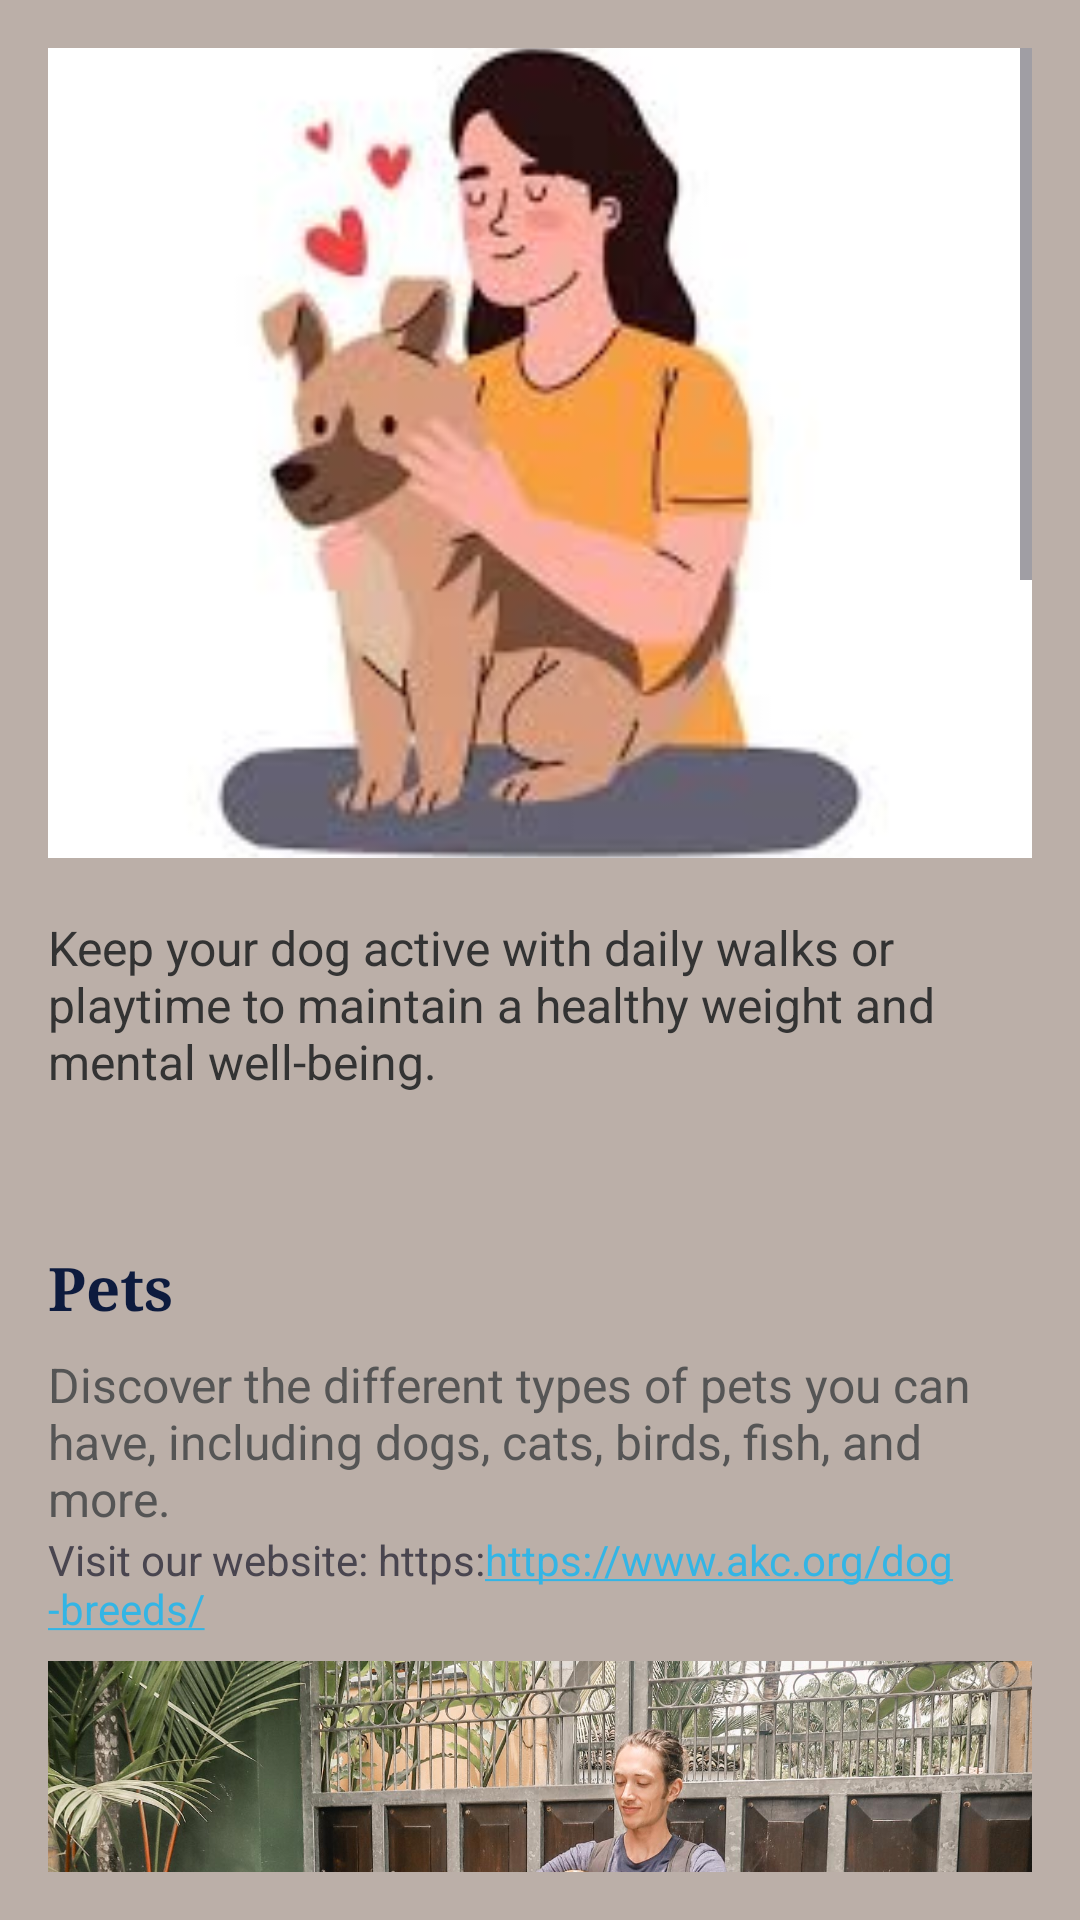

Android layout source for this screen:
<!-- AndroidManifest.xml: application theme Theme.dog -->
<!-- res/layout/activity_educational_content.xml -->
<ScrollView
    xmlns:android="http://schemas.android.com/apk/res/android"
    android:layout_width="match_parent"
    android:layout_height="match_parent"
    android:background="#6D614D35"
    android:padding="16dp">

    <LinearLayout
        android:layout_width="match_parent"
        android:layout_height="wrap_content"
        android:orientation="vertical">

        
        <ImageView
            android:id="@+id/headerImage"
            android:layout_width="match_parent"
            android:layout_height="270dp"
            android:scaleType="centerCrop"
            android:src="@drawable/dog1" />

        
        <TextView
            android:id="@+id/articleTitle"
            android:layout_width="wrap_content"
            android:layout_height="wrap_content"
            android:textColor="#0D1B3E"
            android:textSize="24sp"
            android:fontFamily="serif"
            android:textStyle="bold"
            android:layout_marginTop="16dp"
            android:layout_gravity="center_horizontal" />

        
        <TextView
            android:id="@+id/articleIntro"
            android:layout_width="wrap_content"
            android:layout_height="wrap_content"
            android:text="Keep your dog active with daily walks or playtime to maintain a healthy weight and mental well-being."
            android:textColor="#333333"
            android:textSize="16sp"
            android:layout_marginTop="-30dp"
            android:layout_marginBottom="16dp"
            android:fontFamily="sans-serif" />
        <TextView
            android:id="@+id/linkTextView"
            android:layout_width="wrap_content"
            android:layout_height="wrap_content"
            android:text=""
            android:autoLink="web"
            android:textColorLink="@android:color/holo_blue_light"
            />
        
        <TextView
            android:id="@+id/sectionTitle1"
            android:layout_width="wrap_content"
            android:layout_height="wrap_content"
            android:text="Pets"
            android:textColor="#0D1B3E"
            android:textSize="20sp"
            android:fontFamily="serif"
            android:textStyle="bold"
            android:layout_marginTop="16dp"
            android:layout_marginBottom="8dp" />

        <TextView
            android:id="@+id/sectionContent1"
            android:layout_width="match_parent"
            android:layout_height="wrap_content"
            android:text="Discover the different types of pets you can have, including dogs, cats, birds, fish, and more."
            android:textColor="#555555"
            android:textSize="16sp"
            android:fontFamily="sans-serif" />
        <TextView
            android:id="@+id/linkTextView2"
            android:layout_width="wrap_content"
            android:layout_height="wrap_content"
            android:text="Visit our website: https:https://www.akc.org/dog-breeds/"
            android:autoLink="web"
            android:textColorLink="@android:color/holo_blue_light"
            />
        <ImageView
            android:id="@+id/petTypesImage"
            android:layout_width="match_parent"
            android:layout_height="180dp"
            android:layout_marginTop="8dp"
            android:scaleType="centerCrop"
            android:src="@drawable/type" />

        
        <TextView
            android:id="@+id/sectionTitle2"
            android:layout_width="wrap_content"
            android:layout_height="wrap_content"
            android:text="Tips"
            android:textColor="#0D1B3E"
            android:textSize="20sp"
            android:fontFamily="serif"
            android:textStyle="bold"
            android:layout_marginTop="24dp"
            android:layout_marginBottom="8dp" />

        <TextView
            android:id="@+id/sectionContent2"
            android:layout_width="match_parent"
            android:layout_height="wrap_content"
            android:text="Learn how to take care of your pet, from feeding to grooming and regular check-ups."
            android:textColor="#555555"
            android:textSize="16sp"
            android:fontFamily="sans-serif" />
        <TextView
            android:id="@+id/linkTextView3"
            android:layout_width="wrap_content"
            android:layout_height="wrap_content"
            android:text="Visit our website: https:	https://www.youtube.com/lchnane/2P1igCzqIEQUa0GYBuDUBtMK    "
            android:autoLink="web"
            android:textColorLink="@color/buttonColor"
            />
        <ImageView
            android:id="@+id/petCareImage"
            android:layout_width="match_parent"
            android:layout_height="180dp"
            android:layout_marginTop="8dp"
            android:scaleType="centerCrop"
            android:src="@drawable/dog" />

        
        <TextView
            android:id="@+id/sectionTitle3"
            android:layout_width="wrap_content"
            android:layout_height="wrap_content"
            android:text="Maintaining Pet Health"
            android:textColor="#0D1B3E"
            android:textSize="20sp"
            android:fontFamily="serif"
            android:textStyle="bold"
            android:layout_marginTop="24dp"
            android:layout_marginBottom="8dp" />

        <TextView
            android:id="@+id/sectionContent3"
            android:layout_width="match_parent"
            android:layout_height="wrap_content"
            android:text="Understand the importance of regular veterinary visits, vaccinations, and keeping your pet active."
            android:textColor="#555555"
            android:textSize="16sp"
            android:fontFamily="sans-serif" />

        <TextView
            android:id="@+id/linkTextView4"
            android:layout_width="wrap_content"
            android:layout_height="wrap_content"
            android:text="Visit our website: https:	https://www.youtube.com/lchnane/2P1igCzqIEQUa0GYBuDUBtMK    "
            android:autoLink="web"
            android:textColorLink="@color/buttonColor"
            />



        <ImageView
            android:id="@+id/petHealthImage"
            android:layout_width="match_parent"
            android:layout_height="180dp"
            android:layout_marginTop="8dp"
            android:scaleType="centerCrop"
            android:src="@drawable/dog_eating_food" />

        
        
        <TextView
            android:id="@+id/sectionTitle4"
            android:layout_width="wrap_content"
            android:layout_height="wrap_content"
            android:text="Maintaining Pet Health"
            android:textColor="#0D1B3E"
            android:textSize="20sp"
            android:fontFamily="serif"
            android:textStyle="bold"
            android:layout_marginTop="24dp"
            android:layout_marginBottom="8dp"

            />
        <TextView
            android:id="@+id/conclusion"
            android:layout_width="match_parent"
            android:layout_height="wrap_content"
            android:text="Although dog food doesn't come in as many shapes, colors, sizes, and flavors as human food, there are still quite a few varieties to choose from. No matter which type you choose, the most important factor in your decision should be finding a food that meets all of your dog's nutritional needs.
There are five main types of dog food:"
            android:textColor="#333333"
            android:textSize="16sp"
            android:layout_marginTop="24dp"
            android:layout_marginBottom="16dp"
            android:fontFamily="sans-serif" />

        <ImageView
            android:id="@+id/petfoodsimage"
            android:layout_width="match_parent"
            android:layout_height="180dp"
            android:layout_marginTop="8dp"
            android:scaleType="centerCrop"
            android:src="@drawable/dogfood" />
        <TextView
            android:id="@+id/sectionTitle5"
            android:layout_width="wrap_content"
            android:layout_height="wrap_content"
            android:text="What type of food is best for dogs?"
            android:textColor="#0D1B3E"
            android:textSize="20sp"
            android:fontFamily="serif"
            android:textStyle="bold"
            android:layout_marginTop="24dp"
            android:layout_marginBottom="8dp"

            />
        <TextView
            android:id="@+id/patfoodpacket"
            android:layout_width="match_parent"
            android:layout_height="wrap_content"
            android:text="While meat makes up the majority of their diet, domestic dogs can also derive nutrients from grains, fruits, and vegetables. These non-meat foods aren't simply fillers, but can be a valuable source of essential vitamins, minerals, and fiber. A good dog food will contain meat, vegetables, grains, and fruits."
            android:textColor="#333333"
            android:textSize="16sp"
            android:layout_marginTop="24dp"
            android:layout_marginBottom="16dp"
            android:fontFamily="sans-serif" />
        
        <Button
            android:id="@+id/buttonMoreResources"
            android:layout_width="wrap_content"
            android:layout_height="wrap_content"
            android:text="More Resources"


            android:layout_gravity="center_horizontal"
            android:paddingHorizontal="16dp"
            android:paddingVertical="8dp"
            android:fontFamily="serif"

            android:layout_marginBottom="16dp" />
    </LinearLayout>
</ScrollView>
<!-- resources referenced by this layout -->
<resources>
  <color name="buttonColor">#FF5722</color>
  <!-- drawable dog: png bitmap (drawable, 216960 bytes) -->
  <!-- drawable dog1: jpeg bitmap (drawable, 5394 bytes) -->
  <!-- drawable dog_eating_food: jpg bitmap (drawable, 22926 bytes) -->
  <!-- drawable dogfood: png bitmap (drawable, 370614 bytes) -->
  <!-- drawable type: jpg bitmap (drawable, 432122 bytes) -->
  <style name="Theme.dog" parent="Base.Theme.dog" />
  <style name="Base.Theme.dog" parent="Theme.Material3.Light.NoActionBar">
          
          <item name="colorPrimary">@color/green</item>
      </style>
  <color name="green">#072e33</color>
</resources>
